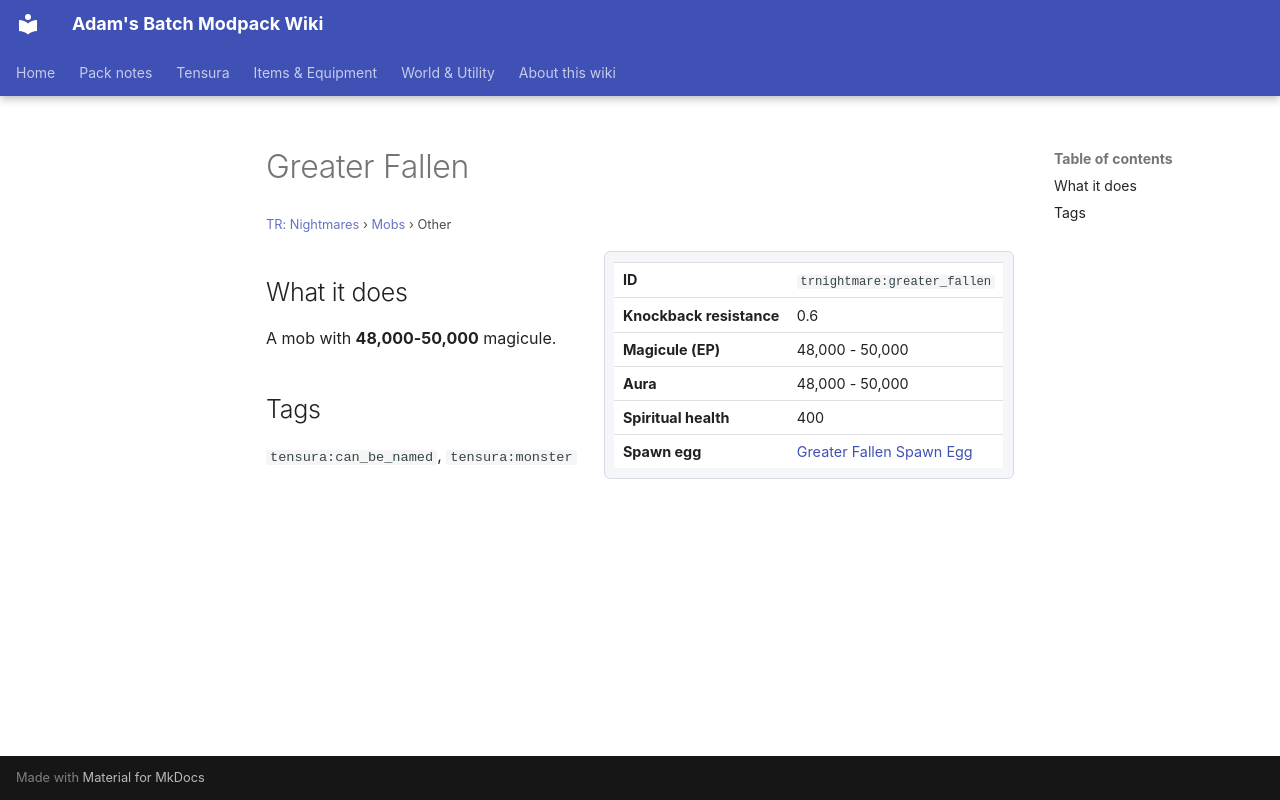

repository: Proteus-Nell/Adams-Batch-MC-Modpack-Wiki · page: tr-nightmares/mobs/greater-fallen/index.html · generator: mkdocs

# Greater Fallen

<small>[TR: Nightmares](../index.md) &rsaquo; [Mobs](index.md) &rsaquo; Other</small>

<div class="infobox" markdown>

| | |
|---|---|
| **ID** | `trnightmare:greater_fallen` |
| **Knockback resistance** | 0.6 |
| **Magicule (EP)** | 48,000 - 50,000 |
| **Aura** | 48,000 - 50,000 |
| **Spiritual health** | 400 |
| **Spawn egg** |  [Greater Fallen Spawn Egg](../items/spawn-eggs/greater-fallen-spawn-egg.md) |

</div>

## What it does

A mob with **48,000-50,000** magicule.

## Tags

`tensura:can_be_named`, `tensura:monster`
